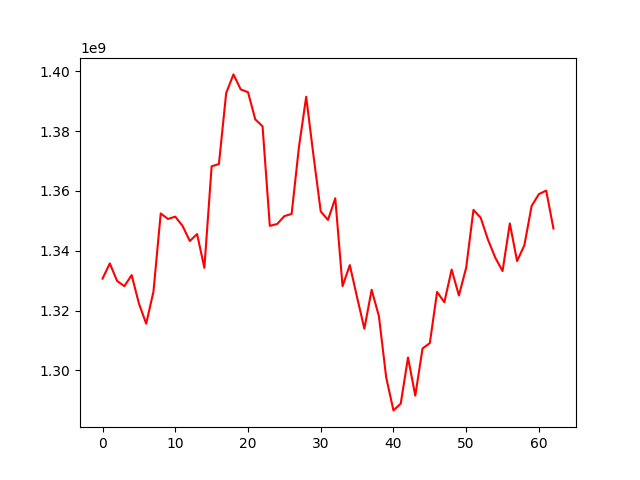

Data behind this chart, as committed beside it:
, 0
0, 1330674412
1, 1335765120
2, 1329899947
3, 1328150964
4, 1331848441
5, 1322361728
6, 1315590266
7, 1326323252
8, 1352481996
9, 1350631904
10, 1351406196
11, 1348320781
12, 1343261295
13, 1345587785
14, 1334290945
15, 1368241792
16, 1369015040
17, 1392760221
18, 1399001845
19, 1393975249
20, 1393048431
21, 1383966885
22, 1381640191
23, 1348326476
24, 1348940936
25, 1351583904
26, 1352329607
27, 1374600831
28, 1391520365
29, 1371916609
30, 1353155715
31, 1350309795
32, 1357557007
33, 1328162863
34, 1335200407
35, 1324409667
36, 1313898994
37, 1326945945
38, 1318103640
39, 1297617394
40, 1286581182
41, 1288836264
42, 1304271923
43, 1291513953
44, 1307305223
45, 1309093528
46, 1326217542
47, 1322768022
48, 1333713881
49, 1325027106
50, 1334343095
51, 1353675629
52, 1351008142
53, 1343672911
54, 1337679860
55, 1333191078
56, 1349137705
57, 1336556360
58, 1341816825
59, 1354996966
... 3 more rows
